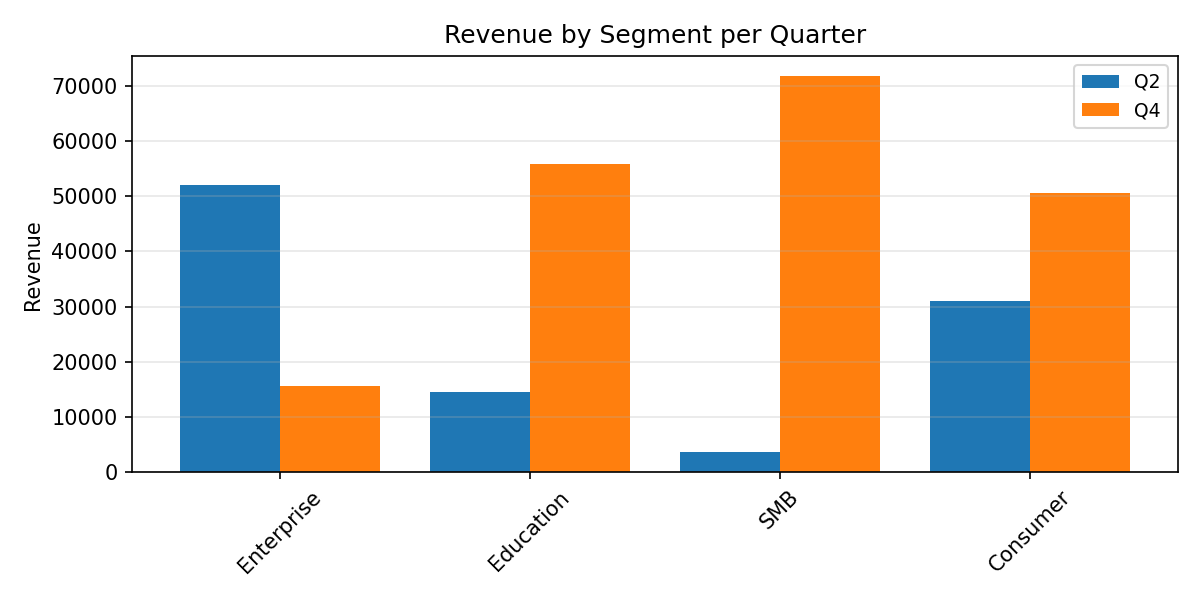

The file beside this chart, header and first rows:
Category, Q2, Q4
Enterprise, 52000, 15685
Education, 14541, 55823
SMB, 3627, 71769
Consumer, 31041, 50634
